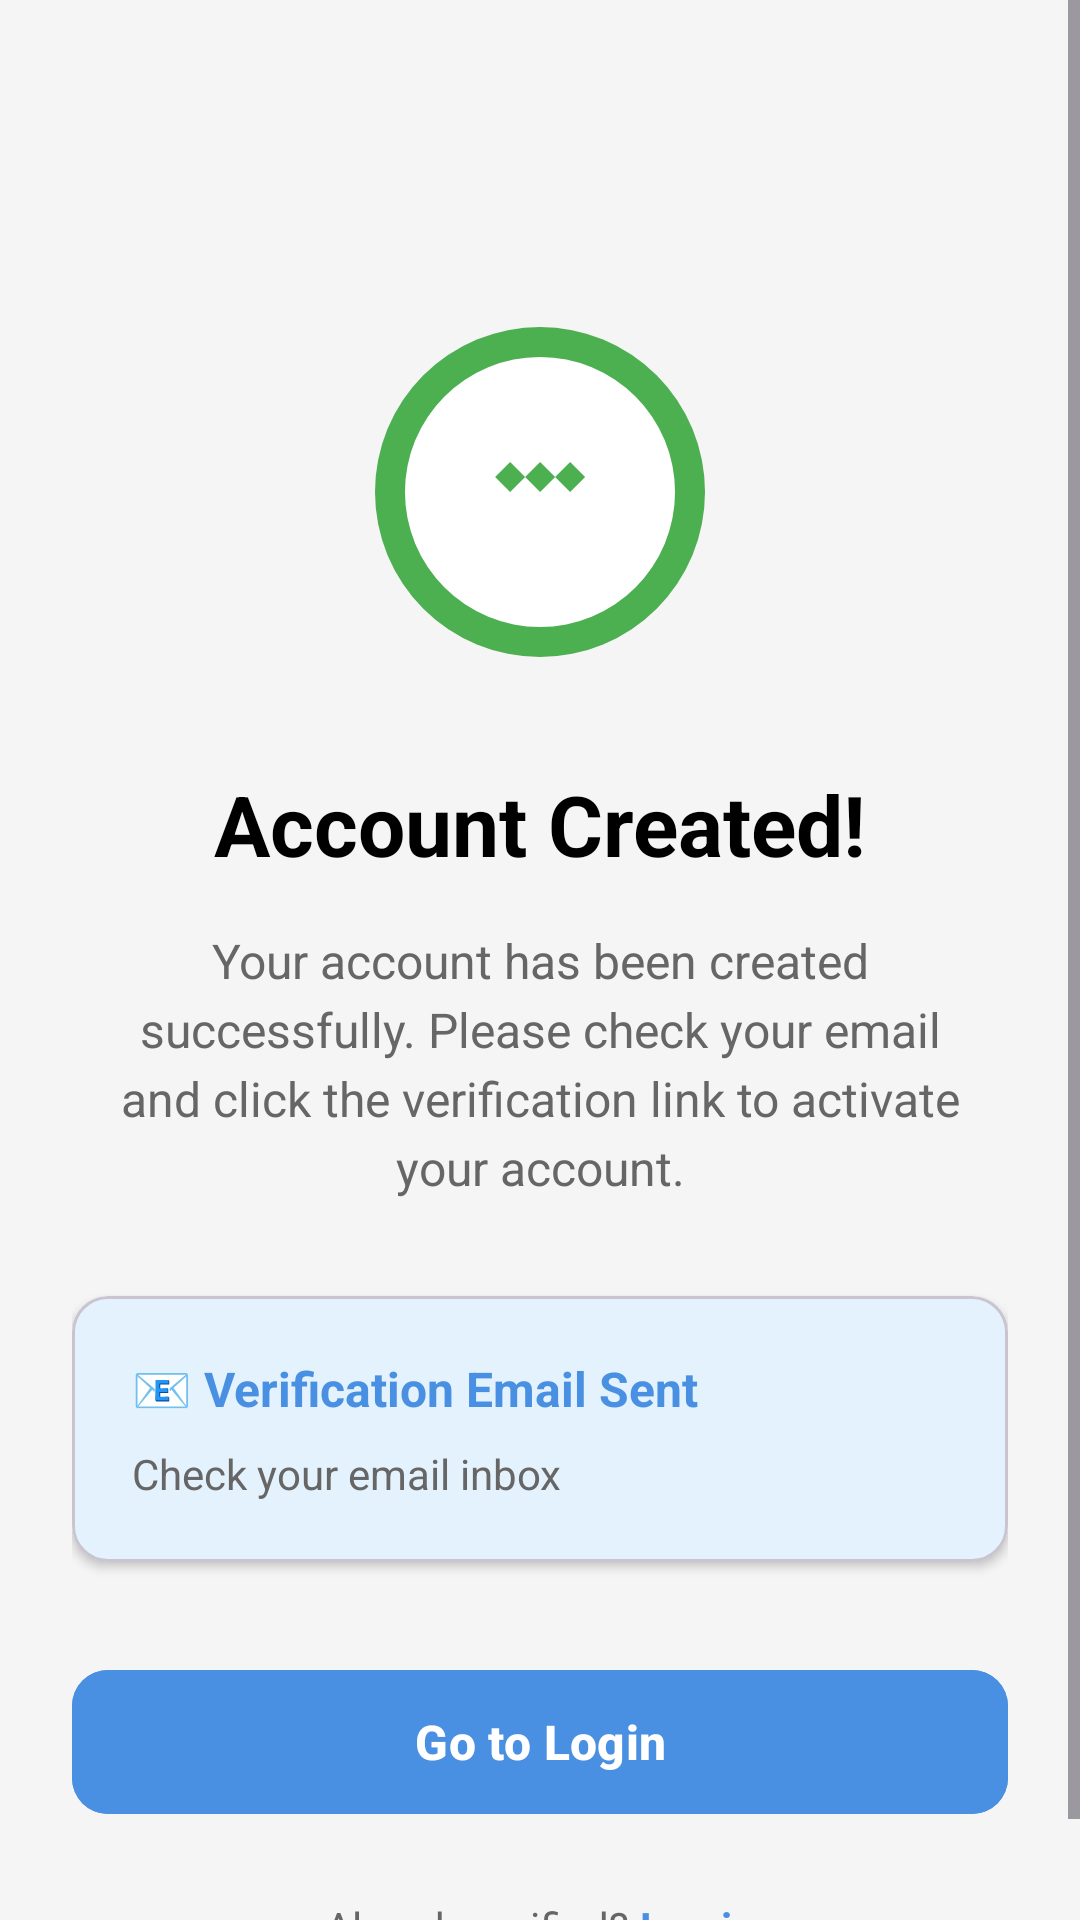

Reconstruct the res/layout file that produces this screen, plus the resources it refers to.
<!-- AndroidManifest.xml: application theme Theme.GuardianAIApplication -->
<!-- res/layout/activity_signup_success.xml -->
<?xml version="1.0" encoding="utf-8"?>
<ScrollView xmlns:android="http://schemas.android.com/apk/res/android"
    xmlns:app="http://schemas.android.com/apk/res-auto"
    android:layout_width="match_parent"
    android:layout_height="match_parent"
    android:background="#F5F5F5"
    android:fillViewport="true">

    <androidx.constraintlayout.widget.ConstraintLayout
        android:layout_width="match_parent"
        android:layout_height="wrap_content"
        android:padding="24dp">

        
        <ImageView
            android:id="@+id/ivSuccess"
            android:layout_width="120dp"
            android:layout_height="120dp"
            android:src="@drawable/ic_check_circle"
            android:contentDescription="Success"
            app:layout_constraintTop_toTopOf="parent"
            app:layout_constraintStart_toStartOf="parent"
            app:layout_constraintEnd_toEndOf="parent"
            android:layout_marginTop="80dp" />

        
        <TextView
            android:id="@+id/tvTitle"
            android:layout_width="wrap_content"
            android:layout_height="wrap_content"
            android:text="Account Created!"
            android:textSize="28sp"
            android:textStyle="bold"
            android:textColor="@android:color/black"
            app:layout_constraintTop_toBottomOf="@id/ivSuccess"
            app:layout_constraintStart_toStartOf="parent"
            app:layout_constraintEnd_toEndOf="parent"
            android:layout_marginTop="32dp" />

        
        <TextView
            android:id="@+id/tvMessage"
            android:layout_width="0dp"
            android:layout_height="wrap_content"
            android:text="Your account has been created successfully. Please check your email and click the verification link to activate your account."
            android:textSize="16sp"
            android:textColor="#666666"
            android:gravity="center"
            android:lineSpacingExtra="4dp"
            app:layout_constraintTop_toBottomOf="@id/tvTitle"
            app:layout_constraintStart_toStartOf="parent"
            app:layout_constraintEnd_toEndOf="parent"
            android:layout_marginTop="16dp"
            android:layout_marginStart="16dp"
            android:layout_marginEnd="16dp" />

        
        <com.google.android.material.card.MaterialCardView
            android:id="@+id/cardEmailInfo"
            android:layout_width="match_parent"
            android:layout_height="wrap_content"
            android:layout_marginTop="32dp"
            app:cardCornerRadius="12dp"
            app:cardElevation="2dp"
            app:cardBackgroundColor="#E3F2FD"
            app:layout_constraintTop_toBottomOf="@id/tvMessage">

            <LinearLayout
                android:layout_width="match_parent"
                android:layout_height="wrap_content"
                android:orientation="vertical"
                android:padding="20dp">

                <TextView
                    android:layout_width="wrap_content"
                    android:layout_height="wrap_content"
                    android:text="📧 Verification Email Sent"
                    android:textSize="16sp"
                    android:textStyle="bold"
                    android:textColor="#4A90E2"
                    android:layout_marginBottom="8dp" />

                <TextView
                    android:id="@+id/tvEmailAddress"
                    android:layout_width="wrap_content"
                    android:layout_height="wrap_content"
                    android:text="Check your email inbox"
                    android:textSize="14sp"
                    android:textColor="#666666" />

            </LinearLayout>

        </com.google.android.material.card.MaterialCardView>

        
        <com.google.android.material.button.MaterialButton
            android:id="@+id/btnContinue"
            android:layout_width="match_parent"
            android:layout_height="56dp"
            android:text="Go to Login"
            android:textSize="16sp"
            android:textStyle="bold"
            android:textColor="@android:color/white"
            android:backgroundTint="#4A90E2"
            app:cornerRadius="12dp"
            app:layout_constraintTop_toBottomOf="@id/cardEmailInfo"
            android:layout_marginTop="32dp" />

        
        <LinearLayout
            android:id="@+id/layoutLoginLink"
            android:layout_width="wrap_content"
            android:layout_height="wrap_content"
            android:orientation="horizontal"
            android:gravity="center"
            app:layout_constraintTop_toBottomOf="@id/btnContinue"
            app:layout_constraintStart_toStartOf="parent"
            app:layout_constraintEnd_toEndOf="parent"
            android:layout_marginTop="24dp"
            android:layout_marginBottom="32dp">

            <TextView
                android:layout_width="wrap_content"
                android:layout_height="wrap_content"
                android:text="Already verified? "
                android:textSize="14sp"
                android:textColor="#666666" />

            <TextView
                android:id="@+id/tvLogin"
                android:layout_width="wrap_content"
                android:layout_height="wrap_content"
                android:text="Log in"
                android:textSize="14sp"
                android:textColor="#4A90E2"
                android:textStyle="bold"
                android:clickable="true"
                android:focusable="true" />
        </LinearLayout>

    </androidx.constraintlayout.widget.ConstraintLayout>

</ScrollView>
<!-- resources referenced by this layout -->
<resources>
  <!-- drawable ic_check_circle (drawable) -->
  <?xml version="1.0" encoding="utf-8"?>
  <vector xmlns:android="http://schemas.android.com/apk/res/android"
      android:width="48dp"
      android:height="48dp"
      android:viewportWidth="48"
      android:viewportHeight="48">
      
      <path
          android:fillColor="#4CAF50"
          android:pathData="M 24,2 A 22,22 0 1,1 24,46 A 22,22 0 1,1 24,2 Z"/>
      
      <path
          android:fillColor="#FFFFFF"
          android:pathData="M 24,6 A 18,18 0 1,1 24,42 A 18,18 0 1,1 24,6 Z"/>
      
      <path
          android:fillColor="#4CAF50"
          android:pathData="M20,24 L18,22 L20,20 L22,22z"/>
      <path
          android:fillColor="#4CAF50"
          android:pathData="M24,24 L22,22 L24,20 L26,22z"/>
      <path
          android:fillColor="#4CAF50"
          android:pathData="M28,24 L26,22 L28,20 L30,22z"/>
  </vector>
  <style name="Theme.GuardianAIApplication" parent="Base.Theme.GuardianAIApplication" />
  <style name="Base.Theme.GuardianAIApplication" parent="Theme.Material3.DayNight.NoActionBar">
          
          <item name="colorPrimary">@color/primary</item>
          <item name="colorPrimaryDark">@color/primary_dark</item>
          <item name="colorAccent">@color/accent</item>
      </style>
  <color name="primary">#4A90E2</color>
  <color name="primary_dark">#3A7BC8</color>
  <color name="accent">#4A90E2</color>
</resources>
